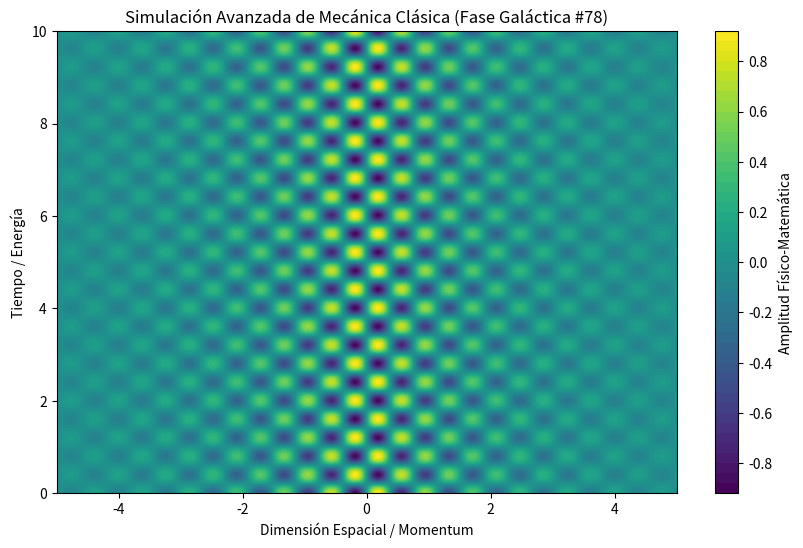

The script that saved this image:
%matplotlib inline
# Simulación Galáctica: Mecánica Clásica - Variante 78
import numpy as np
import matplotlib.pyplot as plt

# Parámetros Físicos Aleatorios
param_1 = 8.225
param_2 = 7.831
param_3 = 0.508

t = np.linspace(0, 10, 500)
x = np.linspace(-5, 5, 500)
X, T = np.meshgrid(x, t)

# Ecuación Base (Avanzada)
Z = np.sin(X * param_1) * np.cos(T * param_2) * np.exp(-np.abs(X) * param_3)

plt.figure(figsize=(10, 6))
plt.contourf(X, T, Z, 50, cmap='viridis')
plt.colorbar(label='Amplitud Físico-Matemática')
plt.title(r'Simulación Avanzada de Mecánica Clásica (Fase Galáctica #78)')
plt.xlabel('Dimensión Espacial / Momentum')
plt.ylabel('Tiempo / Energía')
plt.show()
